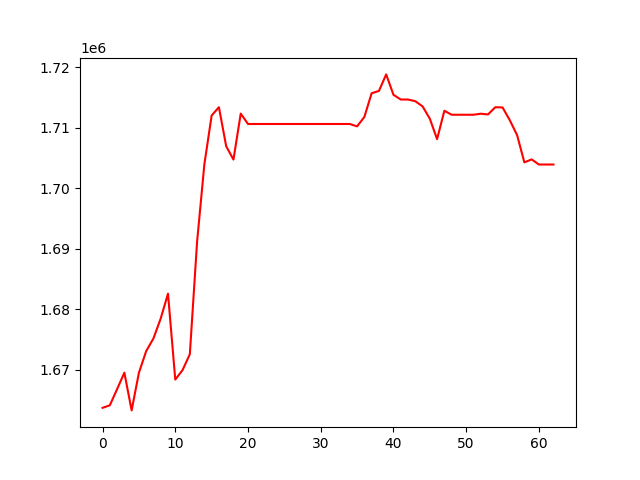

The data file committed next to this chart (first rows):
, 0
0, 1663679
1, 1664088
2, 1666767
3, 1669486
4, 1663252
5, 1669476
6, 1673049
7, 1675153
8, 1678453
9, 1682547
10, 1668346
11, 1669913
12, 1672531
13, 1691136
14, 1703923
15, 1711987
16, 1713368
17, 1706921
18, 1704711
19, 1712304
20, 1710592
21, 1710592
22, 1710592
23, 1710592
24, 1710592
25, 1710592
26, 1710592
27, 1710592
28, 1710592
29, 1710592
30, 1710592
31, 1710592
32, 1710592
33, 1710592
34, 1710592
35, 1710198
36, 1711757
37, 1715677
38, 1716052
39, 1718789
40, 1715417
41, 1714638
42, 1714638
43, 1714362
44, 1713508
45, 1711463
46, 1708087
47, 1712786
48, 1712120
49, 1712120
50, 1712120
51, 1712120
52, 1712291
53, 1712170
54, 1713361
55, 1713333
56, 1711205
57, 1708759
58, 1704248
59, 1704740
... 3 more rows
